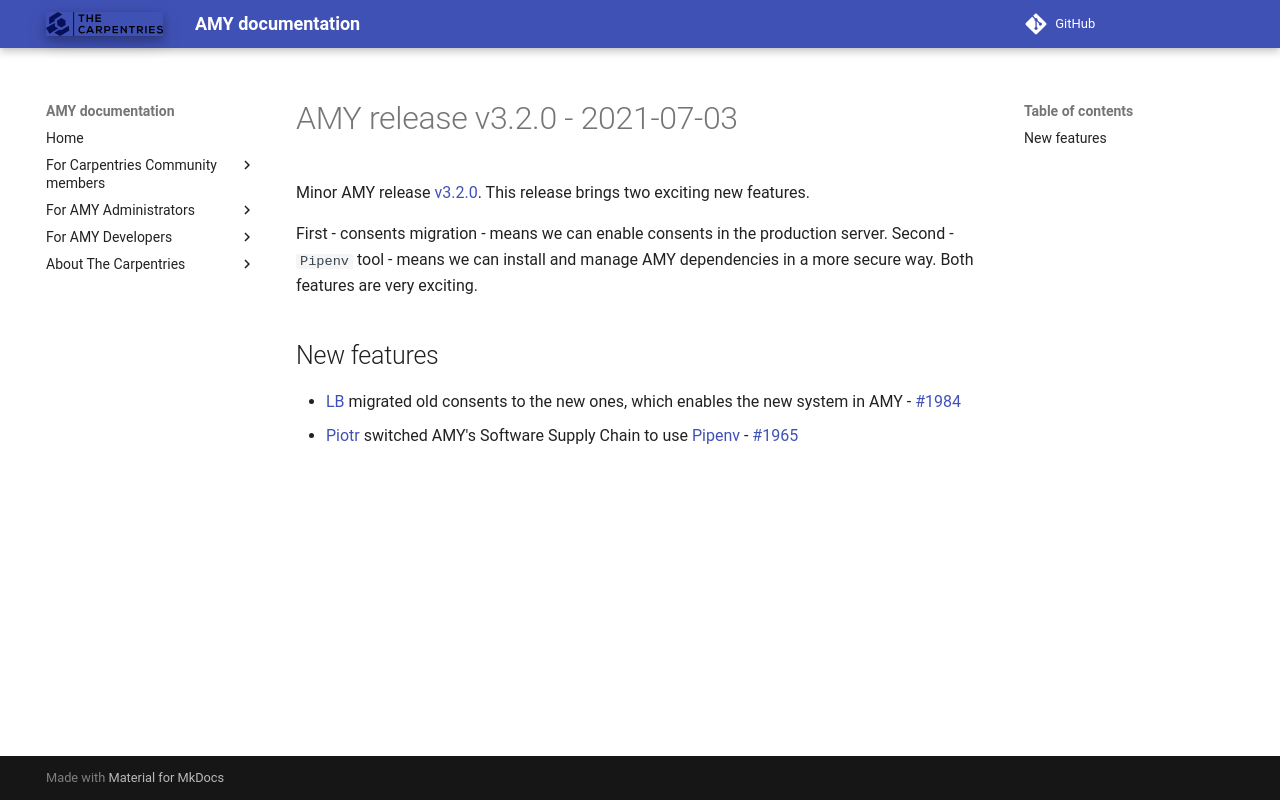

repository: carpentries/amy · page: releases/v3.2.0/index.html · generator: mkdocs

# AMY release v3.2.0 - 2021-07-03

Minor AMY release [v3.2.0][]. This release brings two exciting new features.

First - consents migration - means we can enable consents in the production server.
Second - `Pipenv` tool - means we can install and manage AMY dependencies in a more secure way.
Both features are very exciting.


## New features
* [LB][] migrated old consents to the new ones, which enables the new system in AMY - [#1984](https://github.com/carpentries/amy/pull/1984)
* [Piotr][] switched AMY's Software Supply Chain to use [Pipenv](https://pipenv.pypa.io/en/latest/) - [#1965](https://github.com/carpentries/amy/pull/1965)


[v3.2.0]: https://github.com/carpentries/amy/milestone/80
[LB]: https://github.com/lauryndbrown
[Piotr]: https://github.com/pbanaszkiewicz
